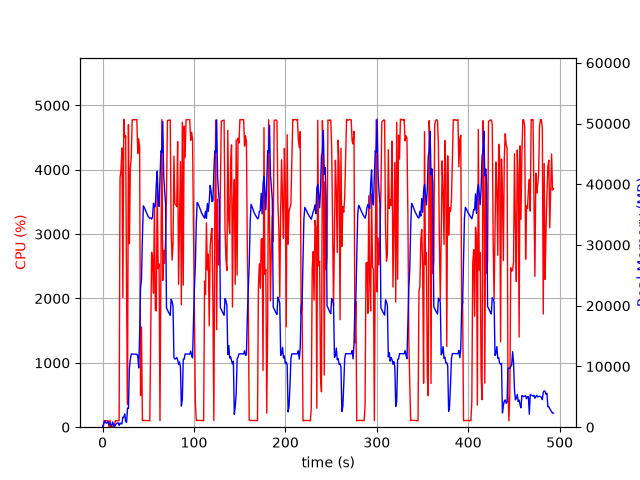

Source data for this figure (header and first rows):
elapsed_time, nproc, cpu, mem_real, mem_virtual
3.9577484130859375e-05, 1, 0.0, 6.223, 26513
1.006, 5, 24.8, 479.1, 10116
2.013, 5, 101.2, 1013, 12773
3.021, 6, 100.3, 895.9, 10666
4.028, 3, 99.1, 649.1, 5205
5.037, 3, 99.3, 740.7, 5205
6.044, 3, 100.2, 888.7, 5445
7.052, 4, 3.0, 445.7, 9666
8.06, 6, 107.9, 702, 18225
9.07, 3, 1.0, 338.9, 4720
10.08, 3, 2.0, 277.3, 4666
11.09, 7, 7.9, 869.1, 20128
12.09, 3, 2.0, 300.2, 8344
13.1, 1, 43.7, 118.1, 859.6
14.11, 1, 100.1, 330.1, 1980
15.12, 1, 99.2, 582.1, 1980
16.13, 1, 100.3, 699.9, 2748
17.13, 1, 100.3, 699.9, 2748
18.14, 1, 104.3, 272.2, 31216
19.15, 1, 3883, 702.9, 31216
20.18, 1, 3986, 540.3, 31252
21.2, 1, 4340, 550.4, 31268
22.23, 1, 2016, 1664, 31824
23.25, 1, 4785, 1664, 31824
24.27, 1, 4500, 2176, 31824
25.29, 1, 4526, 938, 31824
26.3, 1, 2028, 815.8, 32856
27.31, 1, 354.2, 3129, 33940
28.31, 1, 4700, 3093, 33940
29.37, 1, 2850, 9734, 41426
30.39, 1, 4019, 11155, 50144
31.41, 1, 4198, 12051, 50144
32.43, 1, 4776, 12035, 50144
33.45, 1, 4776, 12027, 50144
34.47, 1, 4782, 12027, 50144
35.49, 1, 4773, 12027, 50144
36.51, 1, 4782, 12019, 50144
37.53, 1, 4778, 12019, 50144
38.54, 1, 4254, 11723, 50144
39.56, 1, 4483, 9765, 50687
40.57, 1, 4340, 15347, 66206
41.58, 1, 492.6, 23011, 66206
42.6, 1, 1557, 24245, 86686
43.6, 1, 102.2, 31233, 86686
44.61, 1, 105.1, 36442, 86686
45.62, 1, 104.2, 36188, 86686
46.63, 1, 104.2, 35830, 86686
47.63, 1, 104.2, 35428, 86686
48.64, 1, 103.2, 35076, 86686
49.65, 1, 101.2, 34782, 86686
50.66, 1, 100.2, 34582, 86686
51.66, 1, 101.3, 34383, 86686
52.67, 1, 1460, 34453, 86686
53.69, 1, 2718, 34252, 86686
54.7, 1, 2615, 34639, 86686
55.72, 1, 2083, 36873, 86686
56.75, 1, 3414, 36176, 86686
57.76, 1, 1820, 36379, 111262
58.78, 1, 1808, 39914, 111262
59.8, 1, 3827, 42144, 111262
... 427 more rows
